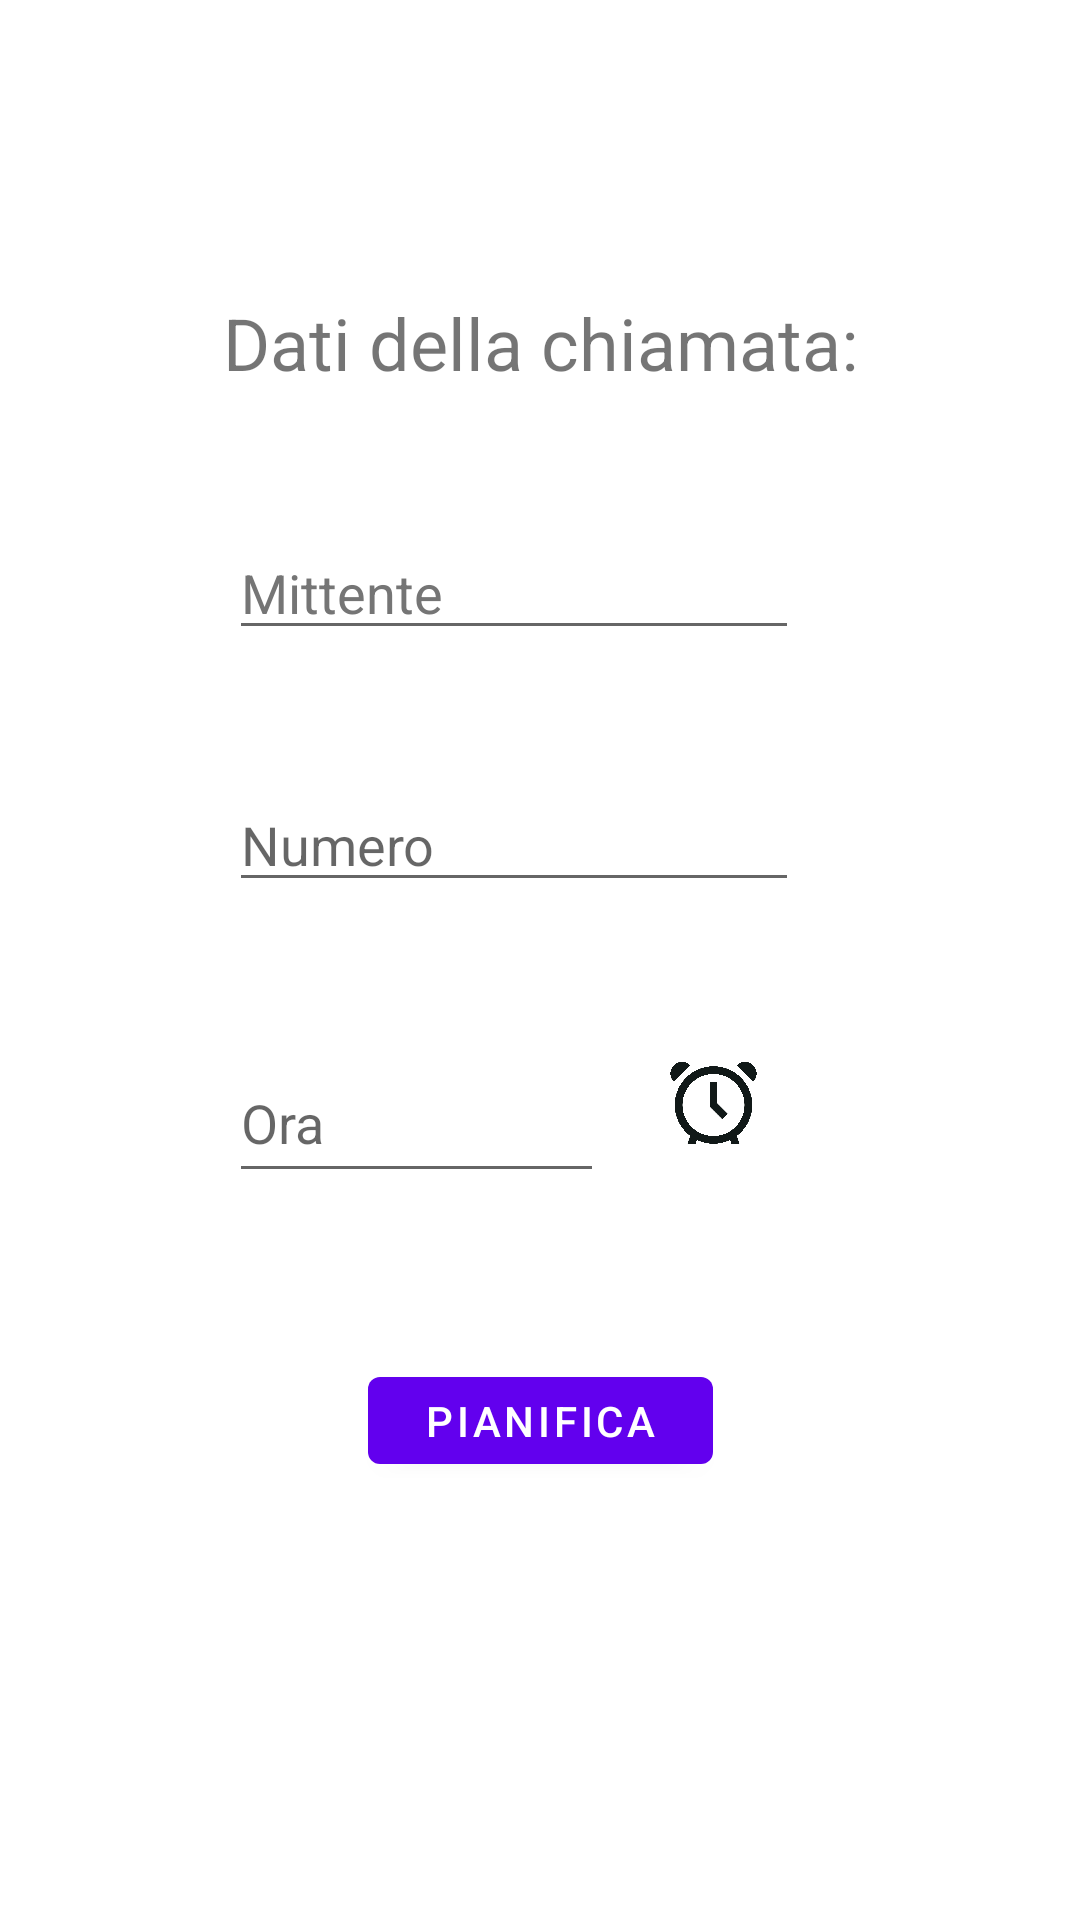

This screen was rendered from an Android layout file. Write that file and the resources it references.
<!-- AndroidManifest.xml: application theme Theme.Appericolo -->
<!-- res/layout/activity_info_fake_call.xml -->
<?xml version="1.0" encoding="utf-8"?>
<androidx.constraintlayout.widget.ConstraintLayout xmlns:android="http://schemas.android.com/apk/res/android"
    xmlns:app="http://schemas.android.com/apk/res-auto"
    xmlns:tools="http://schemas.android.com/tools"
    android:layout_width="match_parent"
    android:layout_height="match_parent"
    tools:context=".InfoFakeCallActivity">


    


    

    <Button
        android:id="@+id/scheduleCallButton"
        android:layout_width="115dp"
        android:layout_height="0dp"
        android:layout_marginBottom="146dp"
        android:text="Pianifica"
        app:layout_constraintBottom_toBottomOf="parent"
        app:layout_constraintEnd_toEndOf="parent"
        app:layout_constraintStart_toStartOf="parent"
        app:layout_constraintTop_toBottomOf="@+id/selectTime" />

    <EditText
        android:id="@+id/callTime"
        android:layout_width="125dp"
        android:layout_height="50dp"
        android:clickable="false"
        android:ems="10"
        android:hint="Ora"
        android:inputType="time"
        app:layout_constraintEnd_toEndOf="parent"
        app:layout_constraintHorizontal_bias="0.325"
        app:layout_constraintStart_toStartOf="parent"
        app:layout_constraintTop_toTopOf="@+id/selectTime" />

    <EditText
        android:id="@+id/callNumber"
        android:layout_width="0dp"
        android:layout_height="0dp"
        android:layout_marginBottom="47dp"
        android:ems="10"
        android:hint="Numero"
        android:inputType="phone"
        app:layout_constraintBottom_toTopOf="@+id/selectTime"
        app:layout_constraintEnd_toEndOf="@+id/selectTime"
        app:layout_constraintStart_toStartOf="@+id/callTime"
        app:layout_constraintTop_toBottomOf="@+id/callName" />

    <EditText
        android:id="@+id/callName"
        android:layout_width="0dp"
        android:layout_height="0dp"
        android:layout_marginBottom="43dp"
        android:ems="10"
        android:hint="Mittente"
        android:inputType="textPersonName"
        android:minHeight="48dp"
        android:textColorHint="#757575"
        app:layout_constraintBottom_toTopOf="@+id/callNumber"
        app:layout_constraintEnd_toEndOf="@+id/callNumber"
        app:layout_constraintStart_toStartOf="@+id/callNumber"
        app:layout_constraintTop_toBottomOf="@+id/textView" />

    <TextView
        android:id="@+id/textView"
        android:layout_width="wrap_content"
        android:layout_height="wrap_content"
        android:layout_marginTop="98dp"
        android:layout_marginBottom="45dp"
        android:text="Dati della chiamata:"
        android:textSize="24sp"
        app:layout_constraintBottom_toTopOf="@+id/callName"
        app:layout_constraintEnd_toEndOf="parent"
        app:layout_constraintStart_toStartOf="parent"
        app:layout_constraintTop_toTopOf="parent" />

    <ImageView
        android:id="@+id/selectTime"
        android:layout_width="57dp"
        android:layout_height="0dp"
        android:layout_marginBottom="64dp"
        app:layout_constraintBottom_toTopOf="@+id/scheduleCallButton"
        app:layout_constraintEnd_toEndOf="parent"
        app:layout_constraintHorizontal_bias="0.691"
        app:layout_constraintStart_toStartOf="parent"
        app:layout_constraintTop_toBottomOf="@+id/callNumber"
        app:srcCompat="@drawable/alarm_icon" />

</androidx.constraintlayout.widget.ConstraintLayout>
<!-- resources referenced by this layout -->
<resources>
  <!-- drawable alarm_icon: png bitmap (drawable, 84007 bytes) -->
  <style name="Theme.Appericolo" parent="Theme.MaterialComponents.DayNight.DarkActionBar">
          
          <item name="colorPrimary">@color/purple_500</item>
          <item name="colorPrimaryVariant">@color/purple_700</item>
          <item name="colorOnPrimary">@color/white</item>
          
          <item name="colorSecondary">@color/teal_200</item>
          <item name="colorSecondaryVariant">@color/teal_700</item>
          <item name="colorOnSecondary">@color/black</item>
          
          <item name="android:statusBarColor" tools:targetApi="l">?attr/colorPrimaryVariant</item>
          
      </style>
  <color name="purple_500">#FF6200EE</color>
  <color name="purple_700">#FF3700B3</color>
  <color name="white">#FFFFFFFF</color>
  <color name="teal_200">#FF03DAC5</color>
  <color name="teal_700">#FF018786</color>
  <color name="black">#FF000000</color>
</resources>
